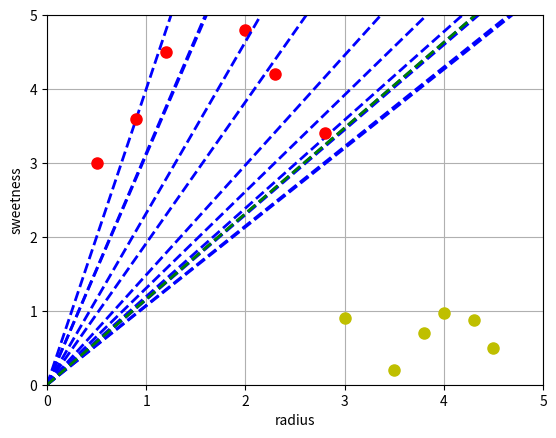

Python code for this plot: (Note: this script raises an exception after producing the figure.)
import numpy as np
import matplotlib
matplotlib.use('Agg')  # Kein GUI nötig
import matplotlib.pyplot as plt


learning_rate=0.8

def update_m(m,b,new_data_point,label):
    if label==0:
        y_target=new_data_point[1]-1
    else:
        y_target=new_data_point[1]+1
    y_is=new_data_point[0]*m+b
    
    #error 
    error=(y_target-y_is)
    
    delta_m=(error/new_data_point[0])*learning_rate
    m_new=m+delta_m
    y_new=x*m_new+b

    return y_new

#array with radius, sweetness, label (0== raspberry, 1==lemon)
fruit_array=np.array([(0.5,3,0),(4.5,0.5,1),(1.2,4.5,0),
                          (0.9,3.6,0),(4,0.97,1),(4.3,0.88,1),
                          (2.3,4.2,0),(3.5,0.2,1),(2,4.8,0),
                          (3,0.9,1),(2.8,3.4,0),(3.8,0.7,1)])
                       
max_x=5
max_y=5
#set the plot markers, axis ranges and labels
plt.rcParams['lines.markersize'] = 8
plt.rcParams['lines.linewidth'] = 2
plt.axis([0, max_x, 0, max_y])
plt.xlabel('radius')
plt.ylabel("sweetness")
plt.grid()

#10 evenlyspace points between 0 and 5
x=np.linspace(0,5,10)

#compute first decision boundary (i.e. determine b, m and y)
b=0
if fruit_array[0][2]==0:
    #raspberry point underneath
    m=(fruit_array[0][1]-1-b)/fruit_array[0][0]
else:
    #lemon point above
    m=(fruit_array[0][1]+1-b)/fruit_array[0][0]
y_new=m*x+b

#update m and y with each new data point
for data_point in fruit_array:
    if data_point[2]==0:
        plt.plot(data_point[0], data_point[1], 'ro')
    else:
        plt.plot(data_point[0], data_point[1], 'yo')

    y_new=update_m(m,b,data_point[0:2],data_point[2])
    plt.plot(x, y_new, '-b', linestyle='--')
    
plt.plot(x, y_new, '-g', linestyle='--')     

plt.savefig("plots/Machine_Learning_1/plot_decision_boundary_2.png")